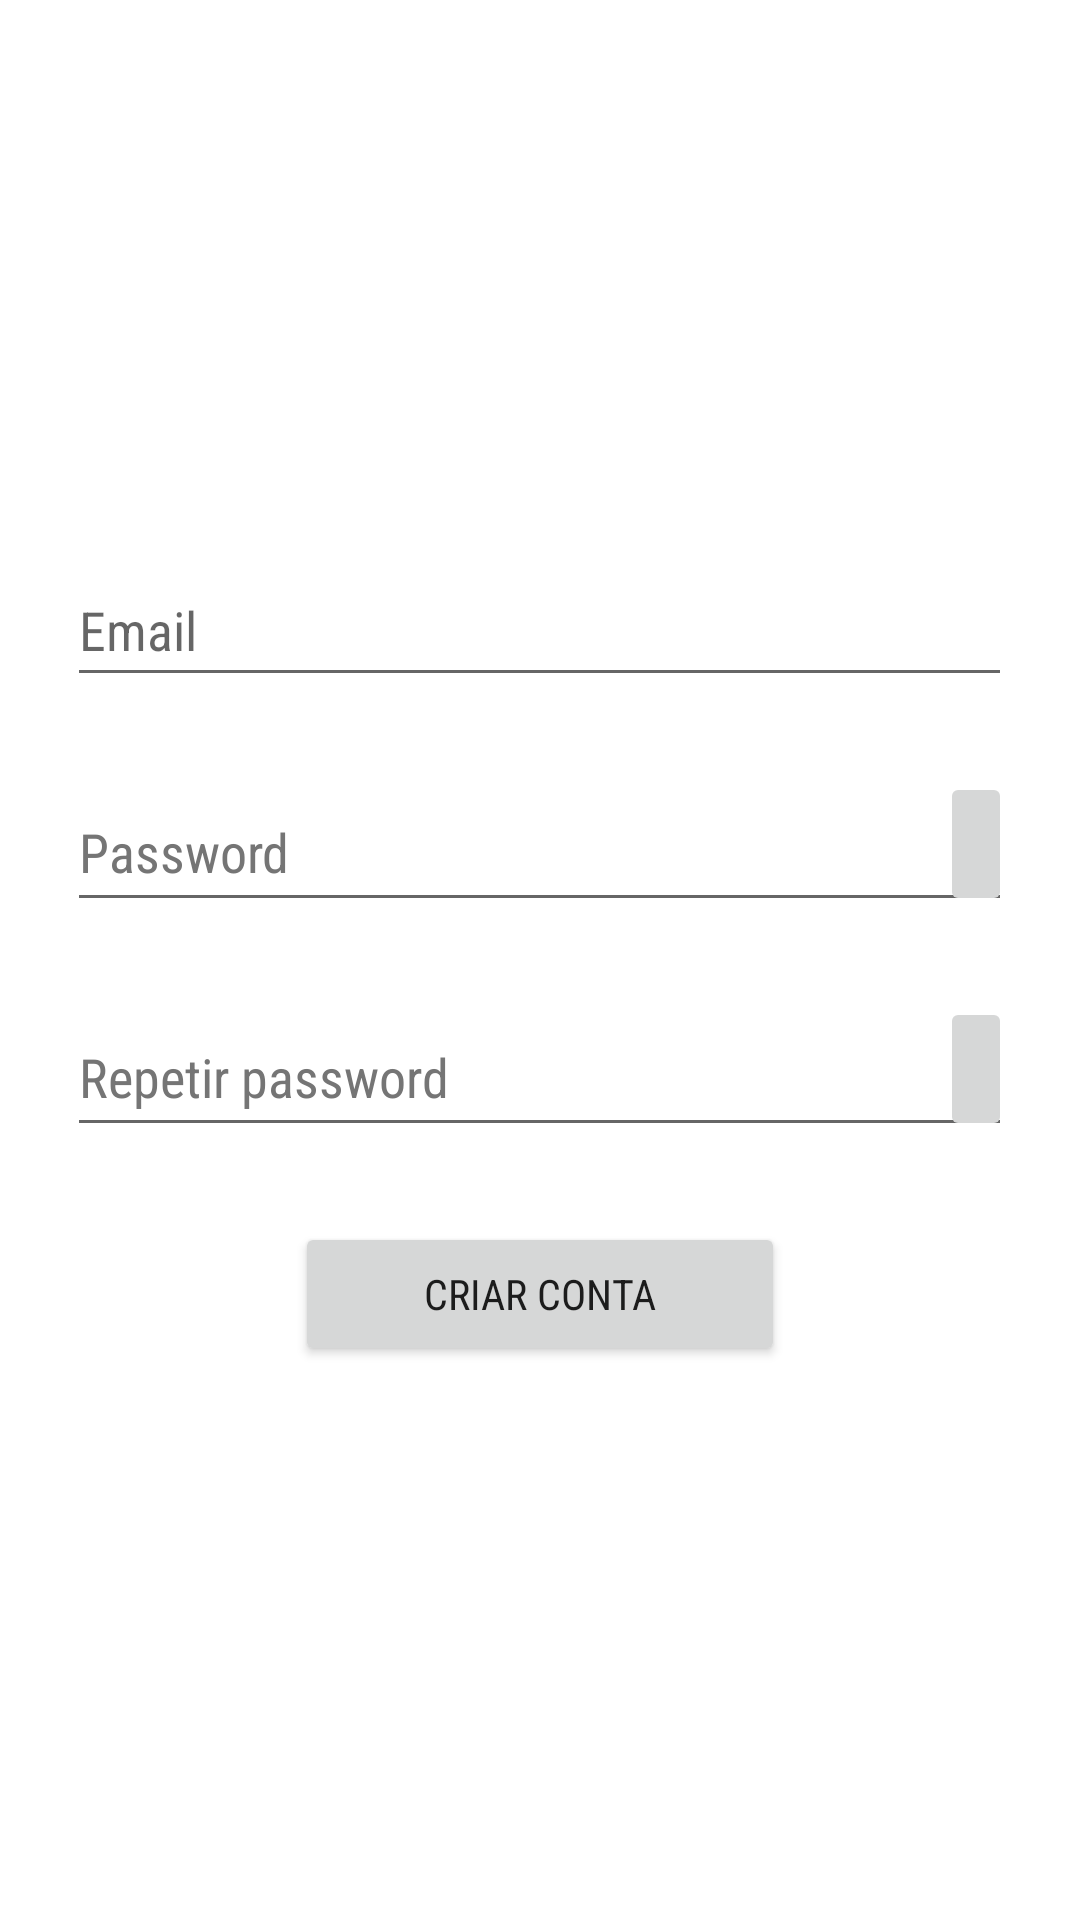

Reconstruct the res/layout file that produces this screen, plus the resources it refers to.
<!-- AndroidManifest.xml: application theme Theme.ProjetoDAM -->
<!-- res/layout/activity_signup.xml -->
<?xml version="1.0" encoding="utf-8"?>
<LinearLayout xmlns:android="http://schemas.android.com/apk/res/android"
    xmlns:app="http://schemas.android.com/apk/res-auto"
    xmlns:tools="http://schemas.android.com/tools"
    android:layout_width="match_parent"
    android:layout_height="match_parent"
    android:gravity="center"
    android:orientation="vertical"
    tools:context=".ui.activity.login.LoginActivity">


    <EditText
        android:id="@+id/txtEmail"
        android:layout_width="wrap_content"
        android:layout_height="wrap_content"
        android:layout_marginBottom="25dp"
        android:autofillHints=""
        android:ems="15"
        android:hint="@string/email"
        android:inputType="textEmailAddress"
        android:minHeight="48dp" />

    <RelativeLayout
        android:layout_width="wrap_content"
        android:layout_height="wrap_content">

        <EditText
            android:id="@+id/txtPassword"
            android:layout_width="wrap_content"
            android:layout_height="wrap_content"
            android:layout_marginBottom="25dp"
            android:ems="15"
            android:hint="@string/password"
            android:importantForAutofill="no"
            android:inputType="textPassword"
            android:minHeight="50dp"
            android:textColorHint="@color/textHint" />


        <ImageButton
            android:id="@+id/btnSeePass"
            android:layout_width="wrap_content"
            android:layout_height="wrap_content"
            android:layout_alignEnd="@id/txtPassword"
            android:contentDescription="@string/see_password"
            android:minHeight="48dp"
            android:src="@drawable/ic_baseline_eye" />

    </RelativeLayout>

    <RelativeLayout
        android:layout_width="wrap_content"
        android:layout_height="wrap_content">

        <EditText
            android:id="@+id/txtRepeatPassword"
            android:layout_width="wrap_content"
            android:layout_height="wrap_content"
            android:layout_marginBottom="25dp"
            android:ems="15"
            android:hint="@string/repeat_password"
            android:importantForAutofill="no"
            android:inputType="textPassword"
            android:minHeight="50dp"
            android:textColorHint="@color/textHint" />


        <ImageButton
            android:id="@+id/btnSeeRepPass"
            android:layout_width="wrap_content"
            android:layout_height="wrap_content"
            android:layout_alignEnd="@id/txtRepeatPassword"
            android:contentDescription="@string/see_repeat_password"
            android:minHeight="48dp"
            android:src="@drawable/ic_baseline_eye" />

    </RelativeLayout>




    <Button
        android:id="@+id/buttonSignUp"
        android:ems="10"
        android:layout_width="wrap_content"
        android:layout_height="wrap_content"
        android:text="@string/create_account" />
</LinearLayout>
<!-- resources referenced by this layout -->
<resources>
  <color name="textHint">#757575</color>
  <string name="create_account">Criar Conta</string>
  <string name="email">Email</string>
  <string name="password">Password</string>
  <string name="repeat_password">Repetir password</string>
  <string name="see_password">Ver password</string>
  <string name="see_repeat_password">Ver Repetir Password</string>
  <style name="Theme.ProjetoDAM" parent="Theme.MaterialComponents.DayNight.DarkActionBar">
          
          <item name="colorPrimary">@color/blue_2</item>
          <item name="colorPrimaryVariant">@color/blue_3</item>
          <item name="colorOnPrimary">@color/white</item>
          
          <item name="colorSecondary">@color/teal_200</item>
          <item name="colorSecondaryVariant">@color/teal_700</item>
          <item name="colorOnSecondary">@color/black</item>
          
          <item name="android:statusBarColor">@color/black</item>
          
          <item name="android:colorAccent">#DDD</item>
          <item name="actionBarStyle">@style/Widget.MaterialComponents.ActionBar.Primary</item>
          <item name="android:fontFamily">@string/font</item>
      </style>
  <color name="blue_2">#324A88</color>
  <color name="blue_3">#1B217C</color>
  <color name="white">#FFFFFFFF</color>
  <color name="teal_200">#FF03DAC5</color>
  <color name="teal_700">#FF018786</color>
  <color name="black">#FF000000</color>
  <string name="font" translatable="false">sans-serif-condensed</string>
</resources>
